Image classification data set "Dataset" (NEC-PROJECTS-2024/CB1 on GitHub). Class labels (2): normal, tumor.

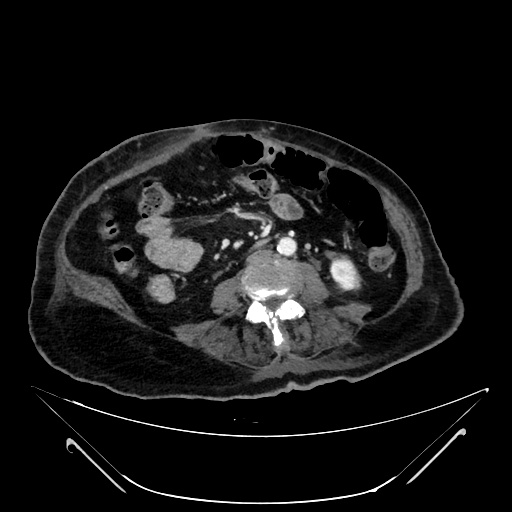
Label: tumor

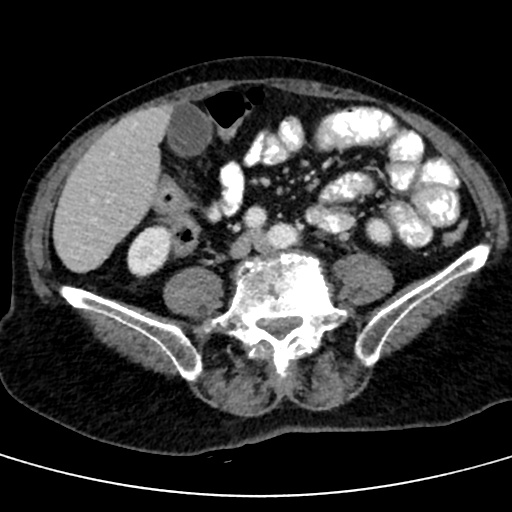
Label: tumor

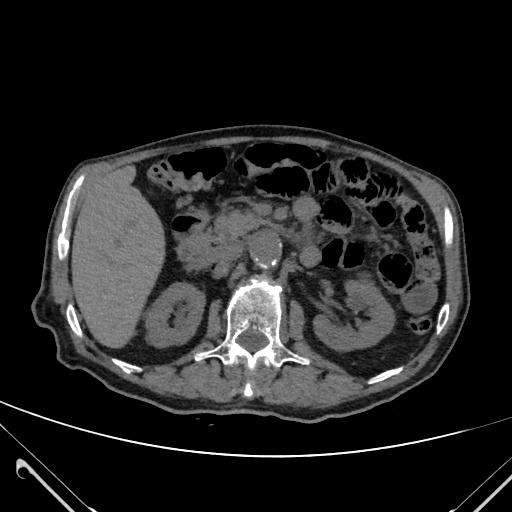
Label: normal

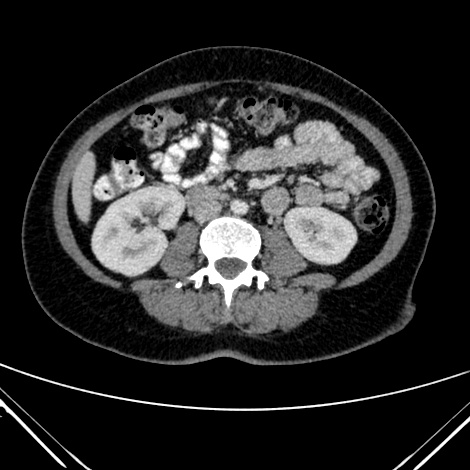
Label: normal

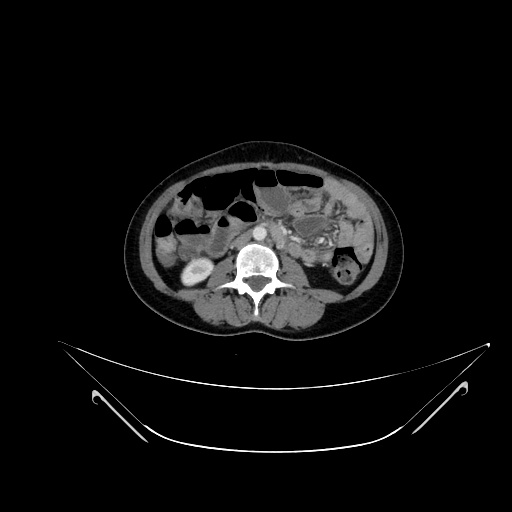
Label: tumor

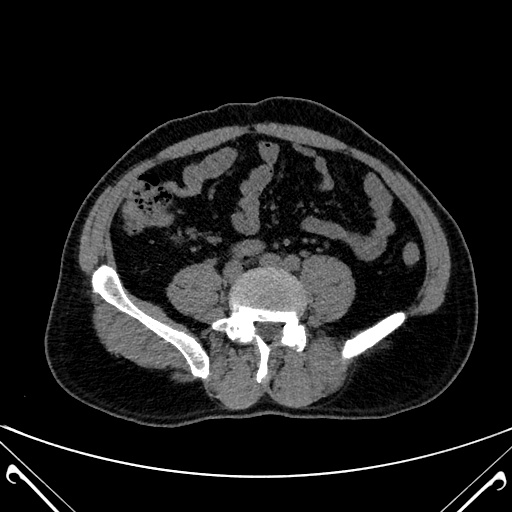
Label: tumor
